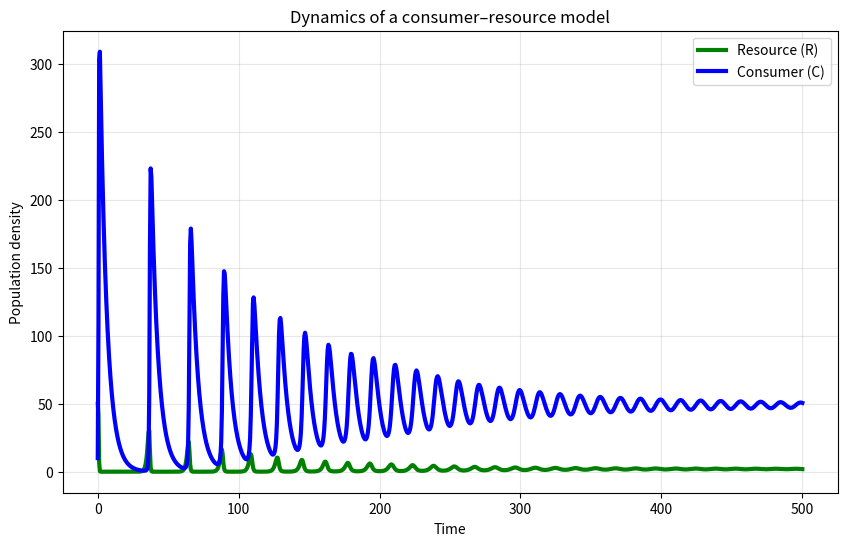

Write Python code to recreate this figure.
import numpy as np
import matplotlib.pyplot as plt
from scipy.integrate import solve_ivp

# Parameters for the consumer–resource model
r = 1.0    # intrinsic growth rate of resource (time^-1)
K = 100    # carrying capacity of resource (abundance)
a = 0.02   # consumption rate
w = 0.1   # conversion efficiency parameter (w = e*a in the linear-response case)
m = 0.2    # mortality rate of consumer (time^-1)

# Time parameters
t_start = 0
t_end = 500
t_eval = np.linspace(t_start, t_end, 1000)

# Initial conditions
initial_conditions = [50, 10]  # [Resource, Consumer]

def resource_consumer_model(t, y):
    """ODE system for a simple consumer–resource model."""
    R, C = y
    dR_dt = r * R * (1 - R / K) - a * R * C
    dC_dt = w * R * C - m * C
    return [dR_dt, dC_dt]

solution = solve_ivp(
    resource_consumer_model,
    [t_start, t_end],
    initial_conditions,
    t_eval=t_eval,
    method='RK45',
)

time = solution.t
resource = solution.y[0]
consumer = solution.y[1]

plt.figure(figsize=(10, 6))
plt.plot(time, resource, 'g-', linewidth=3, label='Resource (R)')
plt.plot(time, consumer, 'b-', linewidth=3, label='Consumer (C)')
plt.xlabel('Time')
plt.ylabel('Population density')
plt.title('Dynamics of a consumer–resource model')
plt.legend()
plt.grid(True, alpha=0.3)
plt.show()
